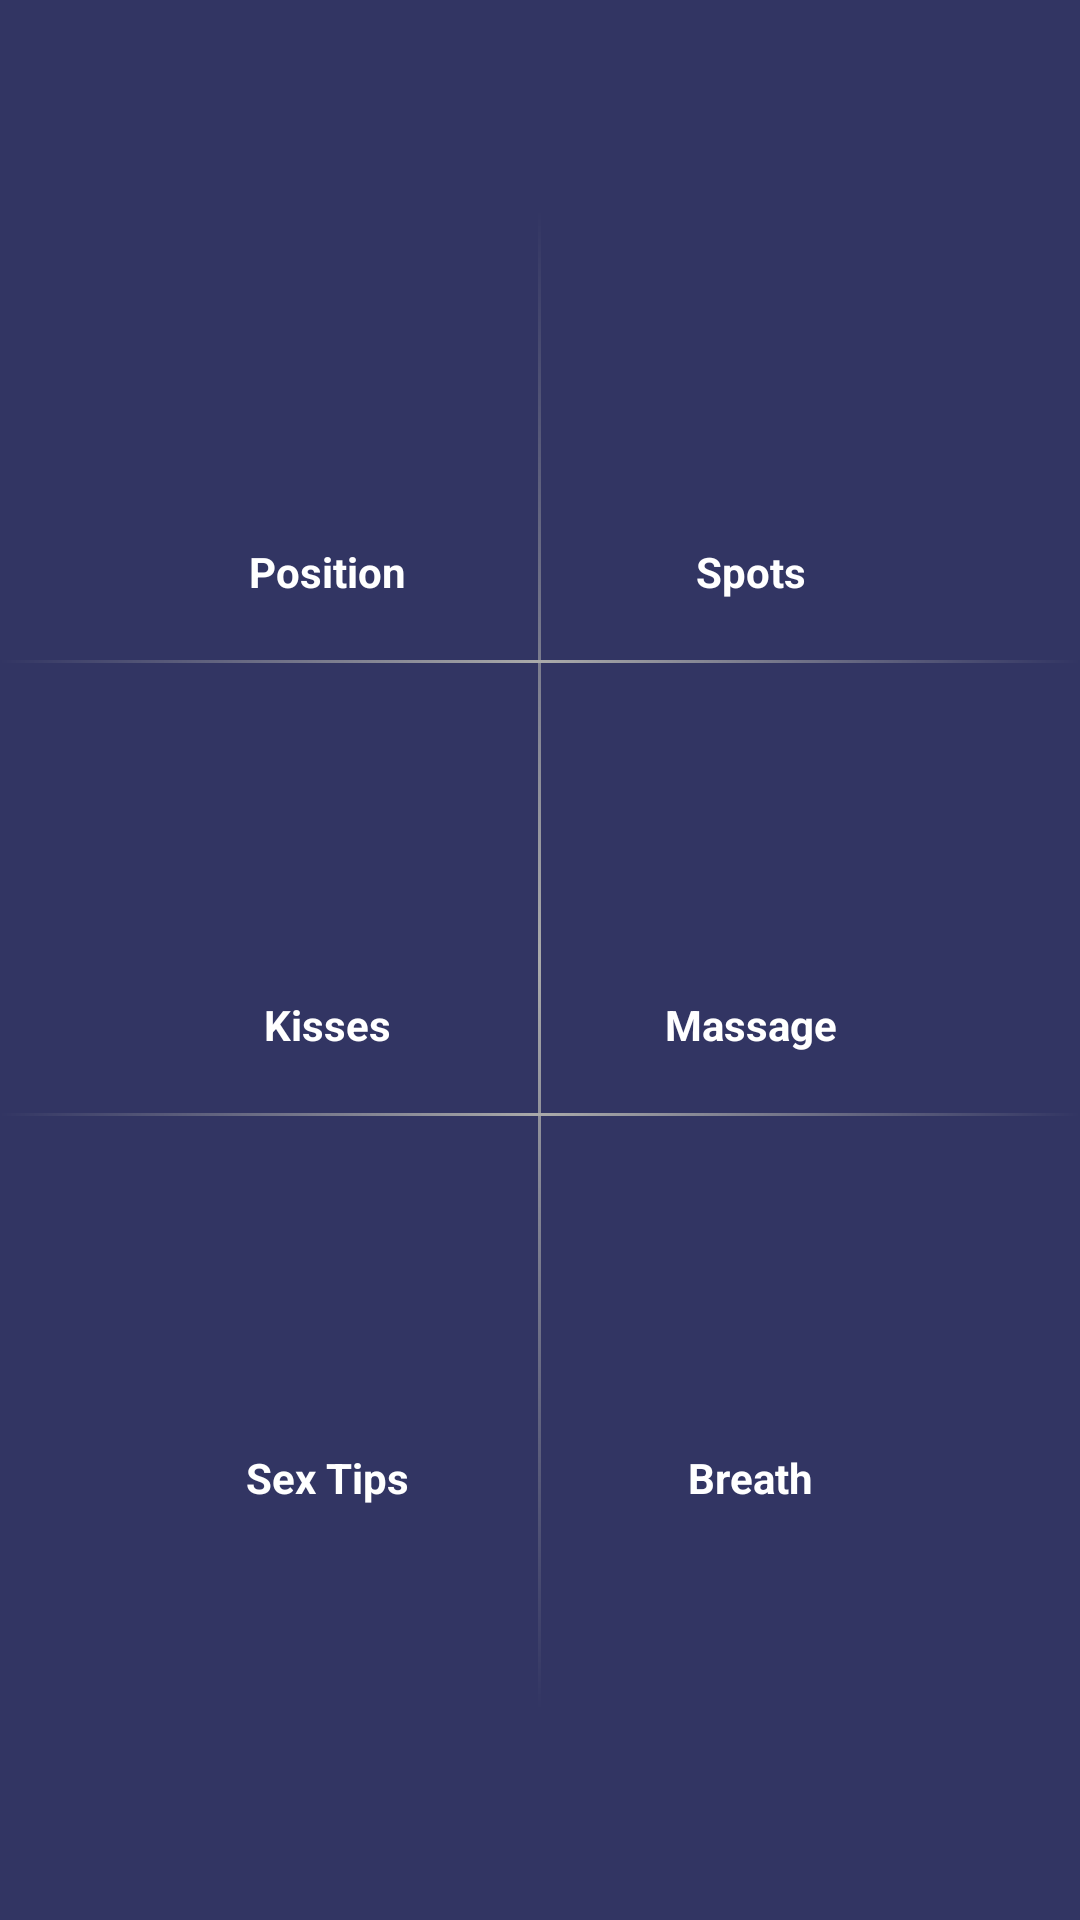

Android layout source for this screen:
<!-- AndroidManifest.xml: activity theme AppTheme.NoActionBar -->
<!-- res/layout/home_page.xml -->
<?xml version="1.0" encoding="utf-8"?>
<layout xmlns:android="http://schemas.android.com/apk/res/android"
    xmlns:app="http://schemas.android.com/apk/res-auto">

    <LinearLayout
        android:layout_width="match_parent"
        android:layout_height="match_parent"
        android:gravity="center"
        android:orientation="vertical"
        android:background="#323563"
        >

        <RelativeLayout
            android:layout_width="match_parent"
            android:layout_height="500dp"

            >

            <View
                android:layout_width="1dp"
                android:background="@drawable/vertical_divider_bg"
                android:layout_height="match_parent"
                android:layout_centerInParent="true"
                android:id="@+id/verticalDevider"
                android:layout_marginLeft="20dp"
                android:layout_marginRight="20dp"/>
            <View
                android:layout_width="match_parent"
                android:background="@drawable/gradient_lines"
                android:layout_height="1dp"
                android:layout_centerHorizontal="true"
                android:id="@+id/HDivider2"
                android:layout_below="@+id/massageId"/>
            
            <RelativeLayout
                android:layout_width="100dp"
                android:layout_height="150dp"
                android:padding="10dp"
                android:layout_toLeftOf="@+id/verticalDevider"
                android:id="@+id/positionId"
                >

                <ImageView
                    android:layout_width="wrap_content"
                    android:layout_height="wrap_content"
                    android:layout_above="@+id/label"
                    app:srcCompat="@drawable/ic_calendar"
                    android:layout_centerHorizontal="true"/>

                <TextView
                    android:id="@+id/label"
                    android:layout_width="wrap_content"
                    android:layout_height="wrap_content"
                    android:layout_alignParentBottom="true"
                    android:padding="10dp"
                    android:text="@string/sex_position"
                    style="@style/HomePage.TextStyle"

                    android:layout_centerHorizontal="true"/>

            </RelativeLayout>


            <RelativeLayout
                android:layout_width="100dp"
                android:layout_height="150dp"
                android:layout_toRightOf="@+id/verticalDevider"
                android:id="@+id/spotId"
                android:padding="10dp"
                 >

                <ImageView
                    android:layout_width="wrap_content"
                    android:layout_height="wrap_content"
                    android:layout_above="@+id/label1"
                    app:srcCompat="@drawable/ic_home"
                    android:layout_centerHorizontal="true"
                    />

                <TextView
                    android:id="@+id/label1"
                    android:layout_width="wrap_content"
                    android:layout_height="wrap_content"
                    android:layout_alignParentBottom="true"
                    android:padding="10dp"
                    android:text="@string/erogenous_zones"
                    style="@style/HomePage.TextStyle"
                    android:layout_centerHorizontal="true"/>

            </RelativeLayout>
            
            <View
                android:layout_width="match_parent"
                android:background="@drawable/gradient_lines"
                android:layout_height="1dp"
                android:layout_centerInParent="true"
                android:id="@+id/HDivider1"
                android:layout_below="@+id/spotId"></View>

            
            <RelativeLayout
                android:layout_width="100dp"
                android:layout_height="150dp"
                android:layout_below="@+id/HDivider1"
                android:layout_toLeftOf="@+id/verticalDevider"
                android:padding="10dp"
                android:id="@+id/kissesId">

                <ImageView
                    android:layout_width="wrap_content"
                    android:layout_height="wrap_content"
                    android:layout_above="@+id/label2"
                    app:srcCompat="@drawable/ic_document"
                    android:layout_centerHorizontal="true"/>

                <TextView
                    android:id="@+id/label2"
                    android:layout_width="wrap_content"
                    android:layout_height="wrap_content"
                    android:layout_alignParentBottom="true"
                    android:padding="10dp"
                    android:text="@string/kisses"
                    style="@style/HomePage.TextStyle"
                    android:layout_centerHorizontal="true"/>

            </RelativeLayout>

            <RelativeLayout
                android:layout_width="100dp"
                android:layout_height="150dp"
                android:layout_below="@+id/HDivider1"
                android:layout_toRightOf="@+id/verticalDevider"
                android:id="@+id/massageId"
                android:padding="10dp"
                 >

                <ImageView
                    android:layout_width="wrap_content"
                    android:layout_height="wrap_content"
                    android:layout_above="@+id/label3"
                    app:srcCompat="@drawable/ic_wallet"
                    android:layout_centerHorizontal="true"/>

                <TextView
                    android:id="@+id/label3"
                    android:layout_width="wrap_content"
                    android:layout_height="wrap_content"
                    android:layout_alignParentBottom="true"
                    android:padding="10dp"
                    android:text="@string/sensual_massage"
                    style="@style/HomePage.TextStyle"
                    android:layout_centerHorizontal="true"/>

            </RelativeLayout>


            <RelativeLayout
                android:layout_width="100dp"
                android:layout_height="150dp"
                android:layout_below="@+id/HDivider2"
                android:layout_toLeftOf="@+id/verticalDevider"
                android:padding="10dp"
                android:id="@+id/sexTipsId">

                <ImageView
                    android:layout_width="wrap_content"
                    android:layout_height="wrap_content"
                    android:layout_above="@+id/label4"
                    app:srcCompat="@drawable/ic_heart"
                    android:layout_centerHorizontal="true"/>

                <TextView
                    android:id="@+id/label4"
                    android:layout_width="wrap_content"
                    android:layout_height="wrap_content"
                    android:layout_alignParentBottom="true"
                    android:padding="10dp"
                    android:text="@string/sex_tips"
                    style="@style/HomePage.TextStyle"
                    android:layout_centerHorizontal="true"/>

            </RelativeLayout>

            <RelativeLayout
                android:layout_width="100dp"
                android:layout_height="150dp"
                android:layout_below="@+id/HDivider2"
                android:layout_toRightOf="@+id/verticalDevider"
                android:padding="10dp"
                android:id="@+id/breathId">

                <ImageView
                    android:layout_width="wrap_content"
                    android:layout_height="wrap_content"
                    android:layout_above="@+id/label5"
                    app:srcCompat="@drawable/ic_cogwheel"
                    android:layout_centerHorizontal="true"/>

                <TextView
                    android:id="@+id/label5"
                    android:layout_width="wrap_content"
                    android:layout_height="wrap_content"
                    android:layout_alignParentBottom="true"
                    android:padding="10dp"
                    android:text="@string/scenting_the_breath"
                    style="@style/HomePage.TextStyle"
                    android:layout_centerHorizontal="true"/>

            </RelativeLayout>

        </RelativeLayout>
    </LinearLayout>
</layout>
<!-- resources referenced by this layout -->
<resources>
  <!-- drawable gradient_lines (drawable) -->
  <?xml version="1.0" encoding="utf-8"?>
  <shape
      xmlns:android="http://schemas.android.com/apk/res/android"
      android:shape="rectangle">
      <gradient
          android:angle="0"
          android:startColor="#323563"
          android:endColor="#323563"
          android:centerColor="@android:color/darker_gray" />
  </shape>
  <!-- drawable ic_document (drawable) -->
  <vector android:height="50dp" android:viewportHeight="32.0"
      android:viewportWidth="32.0" android:width="50dp" xmlns:android="http://schemas.android.com/apk/res/android">
      <path android:fillColor="#CD3F61" android:pathData="M25.25,6h-2.5C22.337,6 22,5.607 22,5.125v-2.25C22,1.289 20.768,0 19.25,0H6.75C5.233,0 4,1.289 4,2.875v26.25C4,30.71 5.233,32 6.75,32h18.5c1.518,0 2.75,-1.29 2.75,-2.875V8.875C28,7.289 26.768,6 25.25,6zM26,29.125C26,29.607 25.663,30 25.25,30H6.75C6.337,30 6,29.607 6,29.125V2.875C6,2.393 6.337,2 6.75,2h12.5C19.663,2 20,2.393 20,2.875v2.25C20,6.711 21.232,8 22.75,8h2.5C25.663,8 26,8.393 26,8.875V29.125zM9,10h8c0.553,0 1,-0.447 1,-1s-0.447,-1 -1,-1H9C8.447,8 8,8.447 8,9S8.447,10 9,10zM23,12H9c-0.553,0 -1,0.447 -1,1s0.447,1 1,1h14c0.553,0 1,-0.447 1,-1S23.553,12 23,12zM23,16H9c-0.553,0 -1,0.447 -1,1s0.447,1 1,1h14c0.553,0 1,-0.447 1,-1S23.553,16 23,16zM23,20H9c-0.553,0 -1,0.447 -1,1c0,0.552 0.447,1 1,1h14c0.553,0 1,-0.448 1,-1C24,20.447 23.553,20 23,20zM23,24H9c-0.553,0 -1,0.447 -1,1c0,0.552 0.447,1 1,1h14c0.553,0 1,-0.448 1,-1C24,24.447 23.553,24 23,24z"/>
  </vector>
  <!-- drawable ic_wallet (drawable) -->
  <vector android:height="50dp" android:viewportHeight="32.0"
      android:viewportWidth="32.0" android:width="50dp" xmlns:android="http://schemas.android.com/apk/res/android">
      <path android:fillColor="#76D9B9" android:pathData="M31,19h-1V5c0,-2.757 -2.243,-5 -5,-5H5C2.243,0 0,2.243 0,5v22c0,2.757 2.243,5 5,5h20c2.757,0 5,-2.243 5,-5v-2h1c0.552,0 1,-0.448 1,-1v-4C32,19.448 31.552,19 31,19zM2,5c0,-1.654 1.346,-3 3,-3h20c1.654,0 3,1.346 3,3v8.025c-0.59,-0.446 -1.27,-0.776 -2.02,-0.927C25.982,12.064 26,12.035 26,12V5c0,-0.552 -0.448,-1 -1,-1H6C4.359,4 2.912,4.806 2,6.03V5zM6,8c-1.302,0 -2.401,0.838 -2.815,2C3.072,9.686 3,9.353 3,9c0,-1.654 1.346,-3 3,-3h18v2H6zM24,10v2H6c-0.551,0 -1,-0.448 -1,-1c0,-0.551 0.449,-1 1,-1H24zM28,27c0,1.654 -1.346,3 -3,3H5c-1.654,0 -3,-1.346 -3,-3V12.975C2.838,13.609 3.87,14 5,14h20c1.654,0 3,1.346 3,3v2h-5c-1.654,0 -3,1.346 -3,3s1.346,3 3,3h5V27zM30,23h-7c-0.552,0 -1,-0.448 -1,-1c0,-0.551 0.448,-1 1,-1h7V23z"/>
  </vector>
  <!-- drawable vertical_divider_bg (drawable) -->
  <?xml version="1.0" encoding="utf-8"?>
  <shape
      xmlns:android="http://schemas.android.com/apk/res/android"
      android:shape="rectangle">
      <gradient
          android:angle="90"
          android:startColor="#323563"
          android:endColor="#323563"
          android:centerColor="@android:color/darker_gray" />
  </shape>
  <string name="erogenous_zones">Spots</string>
  <string name="kisses">Kisses</string>
  <string name="scenting_the_breath">Breath</string>
  <string name="sensual_massage">Massage</string>
  <string name="sex_position">Position</string>
  <string name="sex_tips">Sex Tips</string>
  <style name="HomePage.TextStyle" parent="@android:style/TextAppearance.Small">
          <item name="android:textColor">#ffffff</item>
          <item name="android:gravity">center</item>
          <item name="android:textStyle">bold</item>
      </style>
  <style name="AppTheme.NoActionBar">
          <item name="windowActionBar">false</item>
          <item name="windowNoTitle">true</item>
          <item name="android:windowContentTransitions" tools:targetApi="lollipop">true</item>
          <item name="colorPrimary">@color/colorPrimary</item>
          <item name="colorPrimaryDark">@color/colorPrimaryDark</item>
          <item name="colorAccent">@color/colorAccent</item>
  
      </style>`
  <color name="colorPrimary">#3F51B5</color>
  <color name="colorPrimaryDark">#303F9F</color>
  <color name="colorAccent">#FF4081</color>
</resources>
